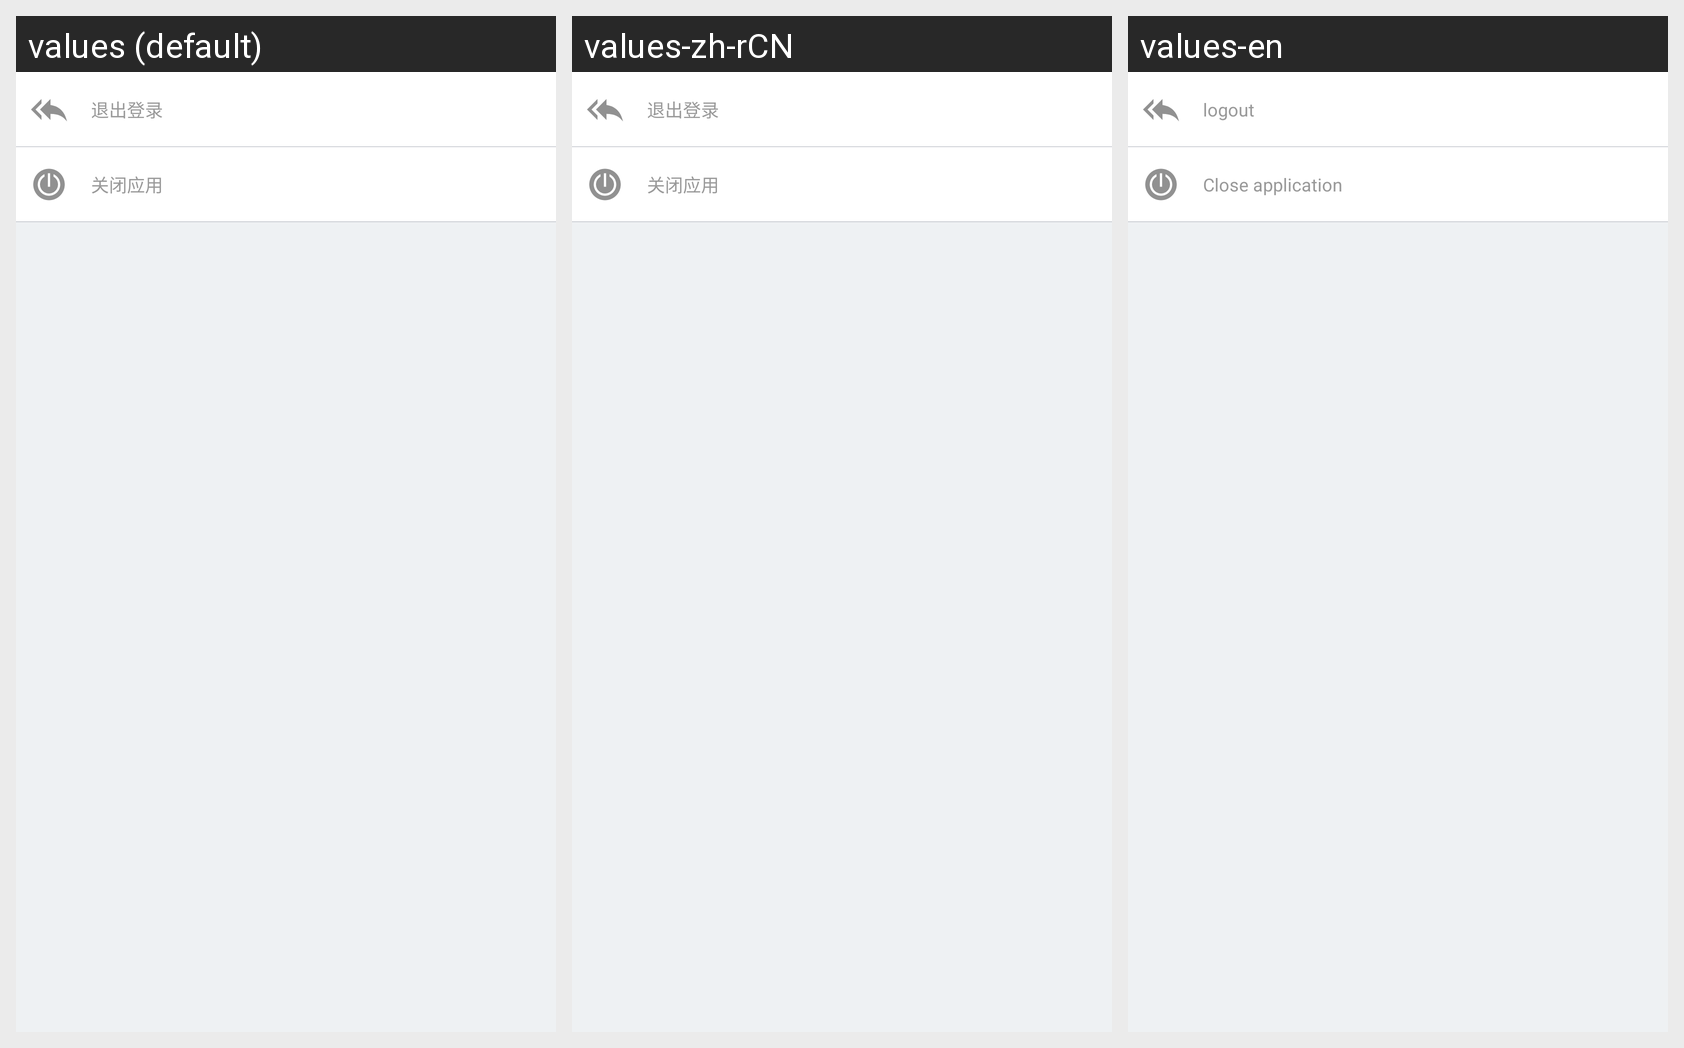

The Android screen above is rendered under several locales of the same app. Produce the string resources it draws, with the default and per-locale values.
Android screen res/layout/layout_quit_app_dialog.xml rendered under 3 locales, left to right: values (default), values-zh-rCN, values-en. Device: Nexus 5 (rendered at 1080×1920; each locale shown at half size, 540×960, under a caption strip naming it); theme Lvxin.Base.Theme.
Strings drawn on this screen, with the default value and each locale's value (text and hints the layout hard-codes, and strings that could not be matched under every locale, appear in the picture but are not listed):

label_logout
  values: 退出登录
  values-zh-rCN: 退出登录
  values-en: logout

label_killapp
  values: 关闭应用
  values-zh-rCN: 关闭应用
  values-en: Close application
